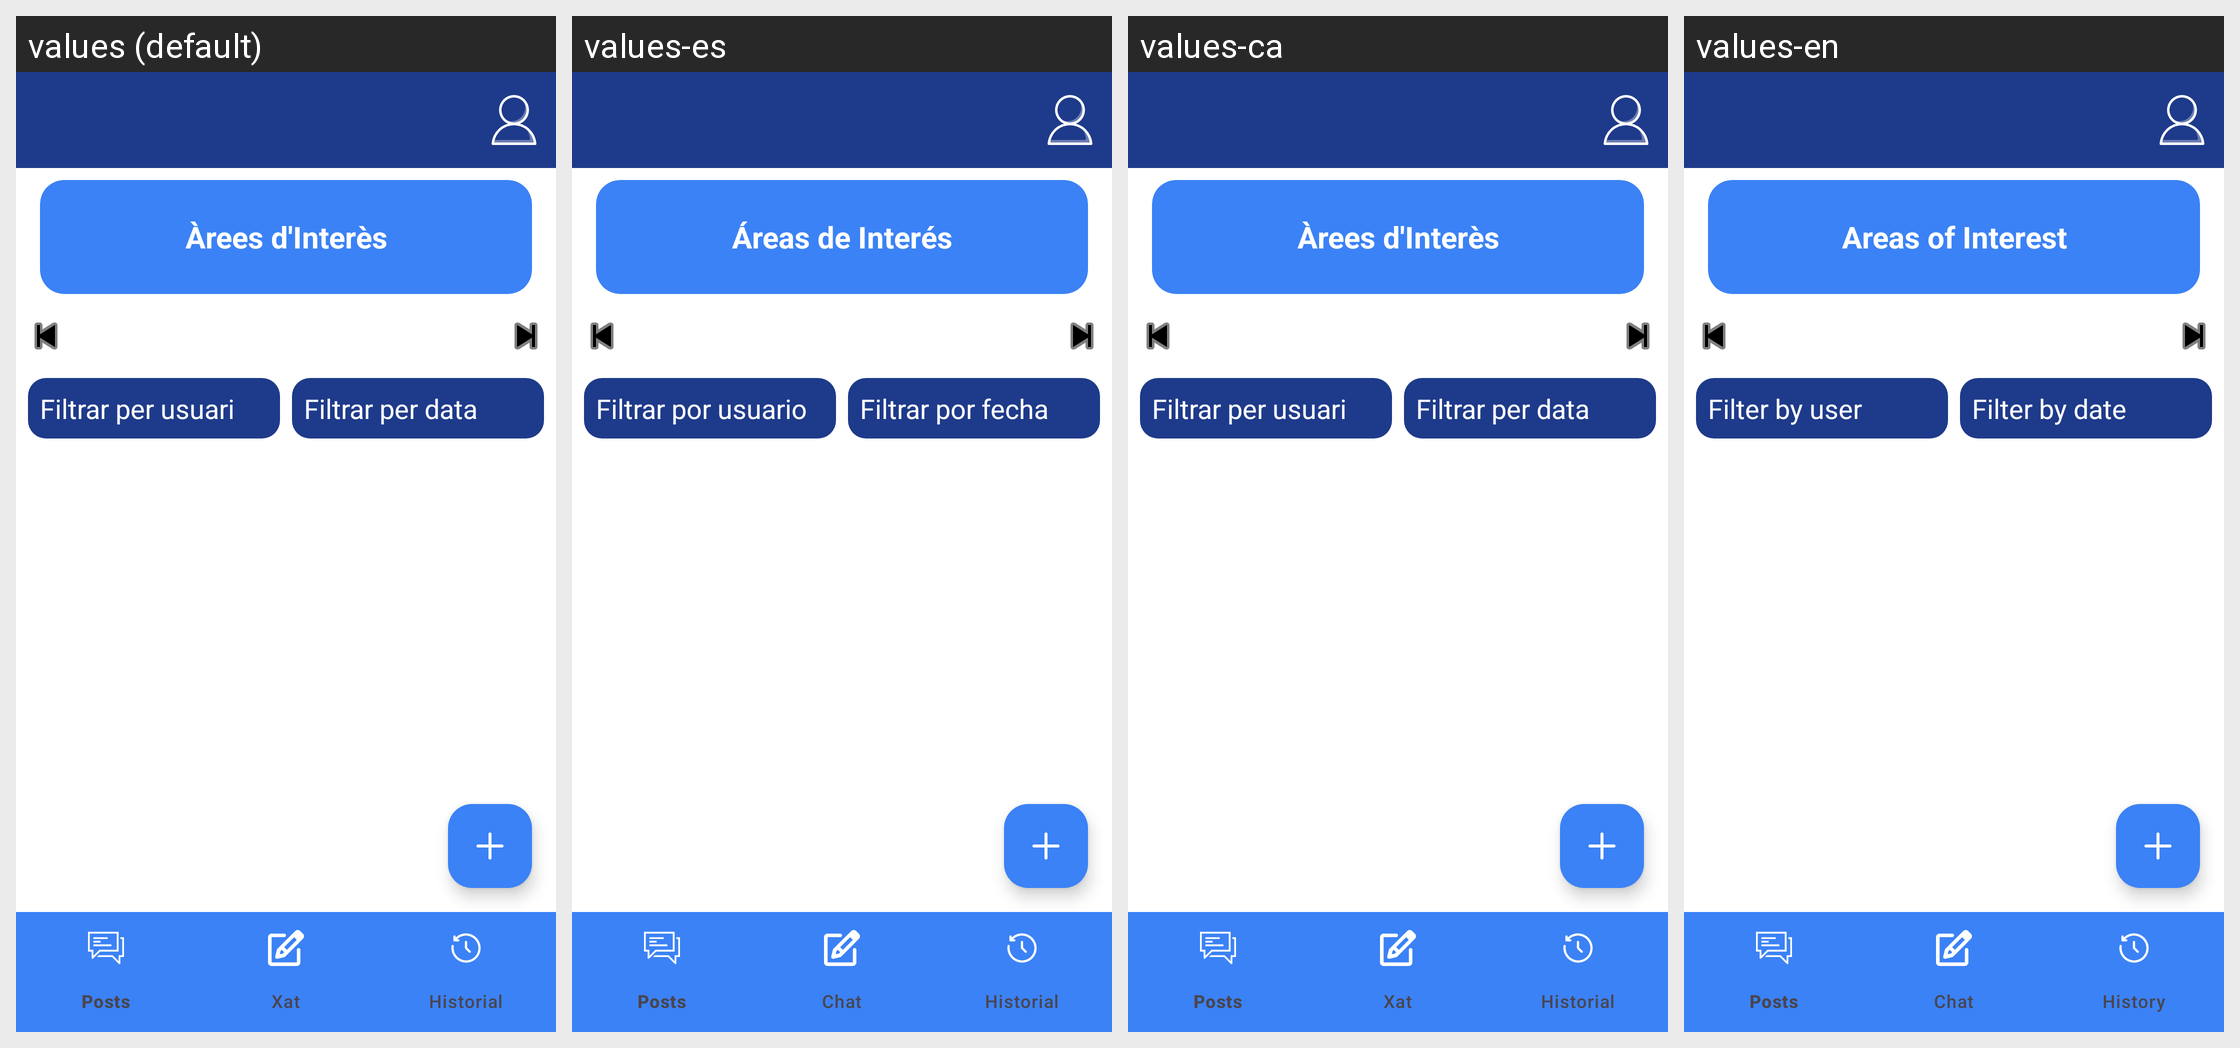

Strings drawn on this Android screen and how each of the app's shown locales translates them:
Android screen res/layout/fragment_arees_fragments.xml rendered under 4 locales, left to right: values (default), values-es, values-ca, values-en. Device: Nexus 5 (rendered at 1080×1920; each locale shown at half size, 540×960, under a caption strip naming it); theme Theme.SpreadConnect.
Strings drawn on this screen, with the default value and each locale's value (text and hints the layout hard-codes, and strings that could not be matched under every locale, appear in the picture but are not listed):

areas_interessos
  values: Àrees d'Interès
  values-es: Áreas de Interés
  values-ca: Àrees d'Interès
  values-en: Areas of Interest

filtrar_usuari
  values: Filtrar per usuari
  values-es: Filtrar por usuario
  values-ca: Filtrar per usuari
  values-en: Filter by user

filtrar_data
  values: Filtrar per data
  values-es: Filtrar por fecha
  values-ca: Filtrar per data
  values-en: Filter by date
